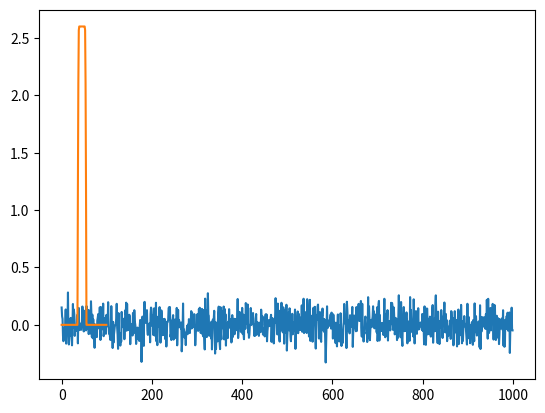

Generate this figure with matplotlib:
import numpy as np


class Gaussian_noise:
    def __init__(self, action_dim, std=0.2):
        self.action_dim = action_dim
        self.std = std

    def sample(self):
        return np.random.randn(self.action_dim) * self.std


class Load_disturbance:
    def __init__(self, nb_steps, max_load):
        self.number_steps = nb_steps
        self.max_load = max_load
        self.start = False
        self.current_step = 0

    def sample(self, start_load=False):
        if start_load:
            self.start = True
        if not self.start:
            return 0
        if self.current_step == self.number_steps:
            self.current_step = 0
            self.start = False
        else:
            self.current_step += 1
        if self.number_steps / 6 < self.current_step < 5 * self.number_steps / 6:
            return self.max_load
        else:
            return self.max_load * np.sin(3 * np.pi * self.current_step / self.number_steps)


class Ornstein_Uhlenbeck:
    def __init__(self, action_dim, mu=0, theta=0.2, sigma=0.10):
        self.action_dim = action_dim
        self.mu = mu
        self.theta = theta
        self.sigma = sigma
        self.X = np.ones(self.action_dim) * self.mu

    def reset(self):
        self.X = np.ones(self.action_dim) * self.mu

    def sample(self):
        dx = self.theta * (self.mu - self.X)
        dx += self.sigma * np.random.randn(len(self.X))
        self.X = self.X + dx
        return self.X


increase_rate_sigma = 0.01
x = np.arange(1, 9, 2)
# x = np.arange(1, 6, )
# x = np.array([5])
mean = 5
start_delay_variation = 500


def get_random_param():
    return x, mean, increase_rate_sigma


class Delay:
    def __init__(self):
        self.count = 0

    def new_delay(self):
        self.count += 1
        if self.count <= start_delay_variation:
            return mean
        else:
            sigma = (self.count - start_delay_variation)*increase_rate_sigma
            prob = np.exp(-0.5*((x - mean)/sigma)**2)
            return np.random.choice(x, p=prob/prob.sum())


if __name__ == '__main__':
    gauss = True
    noise = Gaussian_noise(1, 0.1) if gauss else Ornstein_Uhlenbeck(1)
    states = []
    for _ in range(1000):
        states.append(noise.sample())
    import matplotlib.pyplot as plt

    plt.plot(states)
    plt.show()

    load = Load_disturbance(20, 2.6)
    signal = []
    for i in range(100):
        if i == 36:
            signal.append(load.sample(True))
        else:
            signal.append(load.sample())
    plt.plot(signal)
    plt.show()
